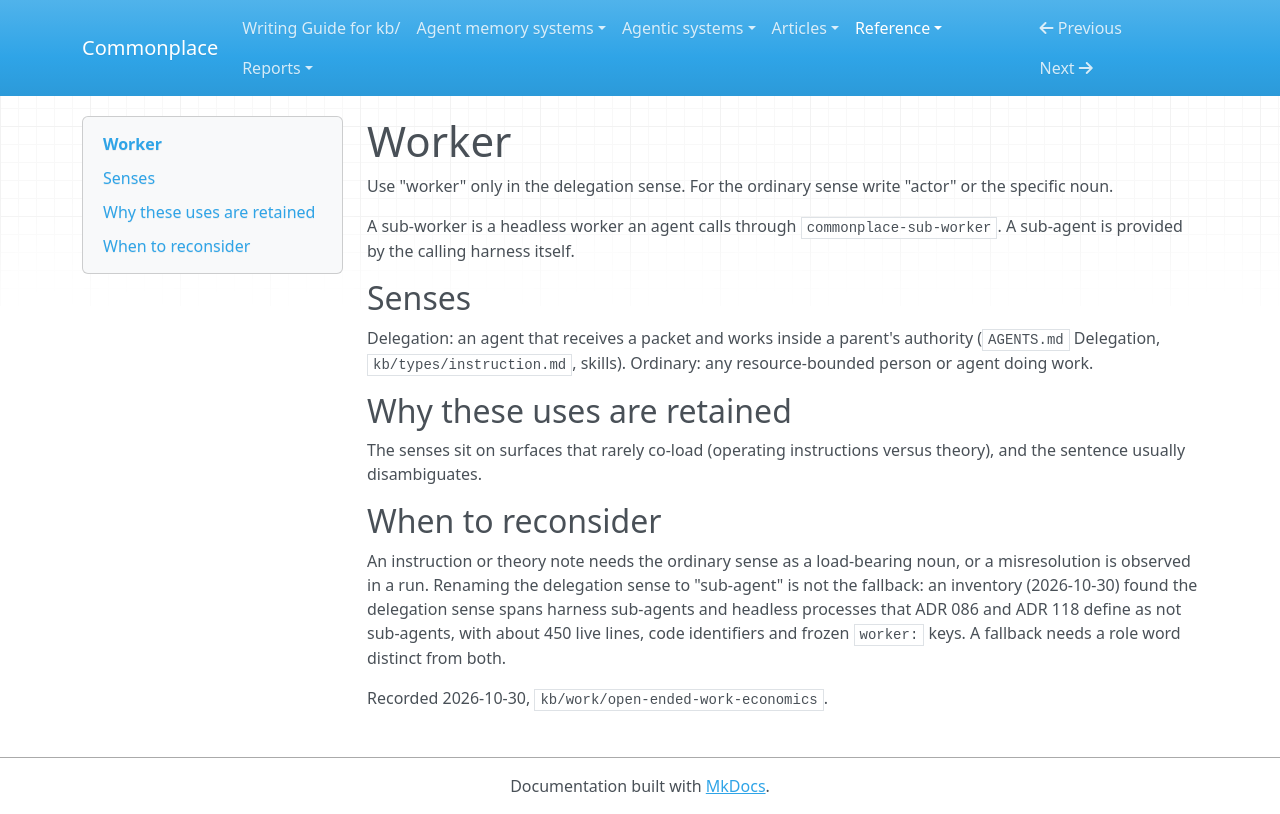

repository: zby/commonplace · page: reference/vocabulary-collisions/worker/index.html · generator: mkdocs

---
description: "Writing decision for worker where these uses meet: delegated agent and ordinary actor."
type: types/note.md
---

# Worker

Use "worker" only in the delegation sense. For the ordinary sense write "actor" or the specific noun.

A sub-worker is a headless worker an agent calls through `commonplace-sub-worker`. A sub-agent is provided by the calling harness itself.

## Senses

Delegation: an agent that receives a packet and works inside a parent's authority (`AGENTS.md` Delegation, `kb/types/instruction.md`, skills). Ordinary: any resource-bounded person or agent doing work.

## Why these uses are retained

The senses sit on surfaces that rarely co-load (operating instructions versus theory), and the sentence usually disambiguates.

## When to reconsider

An instruction or theory note needs the ordinary sense as a load-bearing noun, or a misresolution is observed in a run. Renaming the delegation sense to "sub-agent" is not the fallback: an inventory (2026-10-30) found the delegation sense spans harness sub-agents and headless processes that ADR 086 and ADR 118 define as not sub-agents, with about 450 live lines, code identifiers and frozen `worker:` keys. A fallback needs a role word distinct from both.

Recorded 2026-10-30, `kb/work/open-ended-work-economics`.
